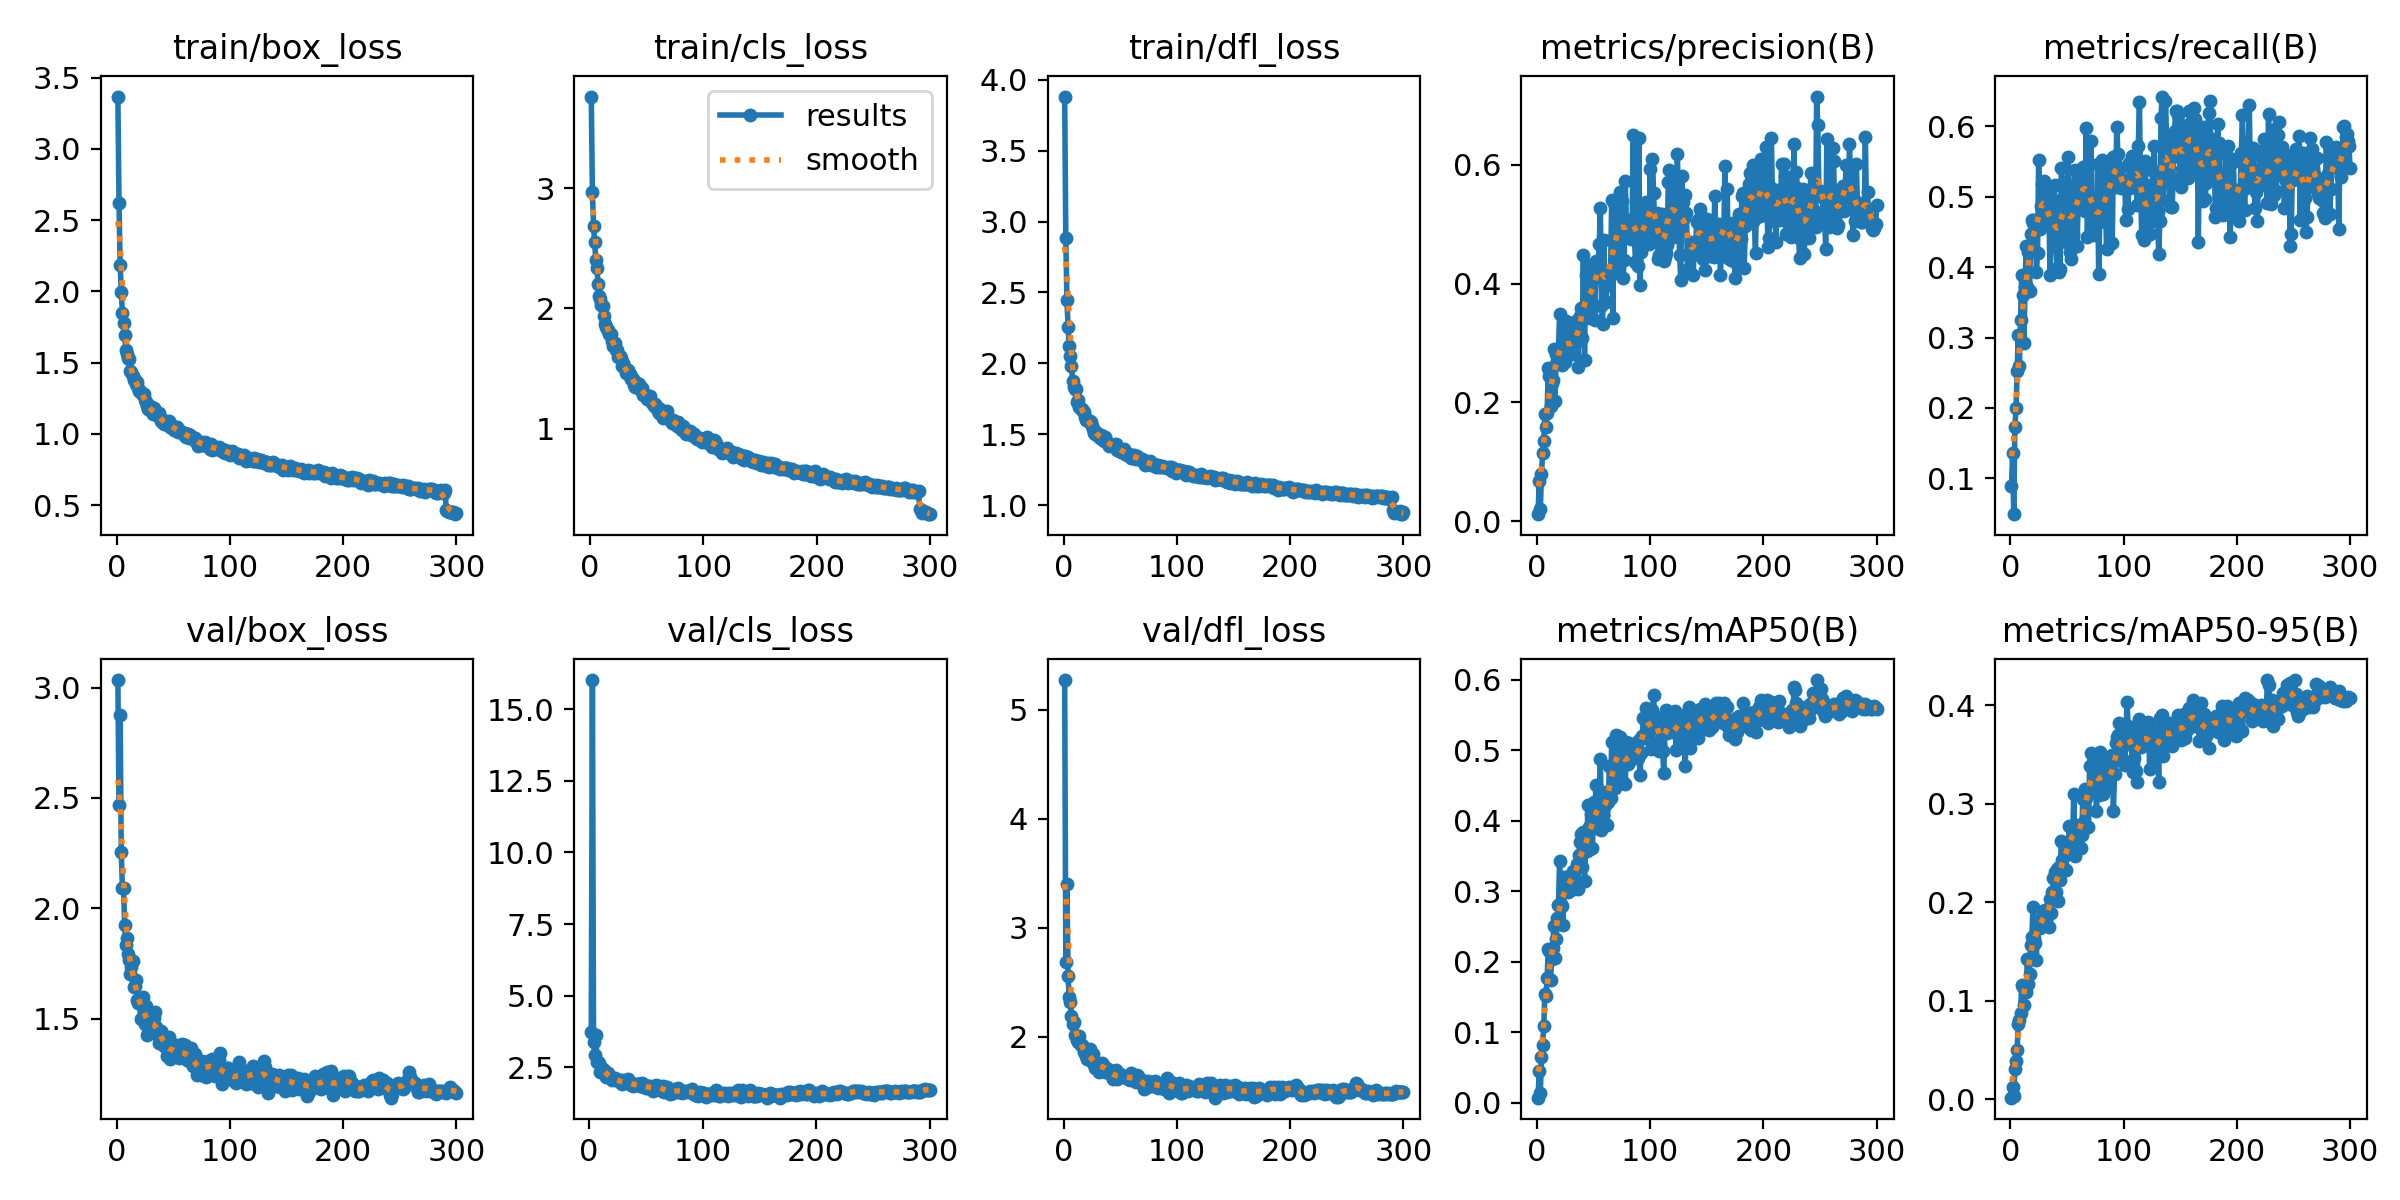

The file beside this chart, header and first rows:
epoch, train/box_loss, train/cls_loss, train/dfl_loss, metrics/precision(B), metrics/recall(B), metrics/mAP50(B), metrics/mAP50-95(B), val/box_loss, val/cls_loss, val/dfl_loss, lr/pg0, lr/pg1, lr/pg2
1, 3.367, 3.761, 3.882, 0.01198, 0.08892, 0.00713, 0.00184, 3.034, inf, 5.271, 0.0004152, 0.0004152, 0.0004152
2, 2.619, 2.964, 2.882, 0.06788, 0.1357, 0.04452, 0.01301, 2.466, 3.727, 2.688, 0.0008291, 0.0008291, 0.0008291
3, 2.187, 2.688, 2.445, 0.02027, 0.04922, 0.01383, 0.00371, 2.877, 16.02, 3.399, 0.00124, 0.00124, 0.00124
4, 1.998, 2.549, 2.259, 0.07929, 0.1731, 0.06489, 0.03053, 2.254, 3.371, 2.554, 0.001238, 0.001238, 0.001238
5, 1.847, 2.404, 2.123, 0.1148, 0.1996, 0.08242, 0.03861, 2.093, 2.94, 2.36, 0.001234, 0.001234, 0.001234
6, 1.777, 2.332, 2.053, 0.1345, 0.2526, 0.109, 0.05053, 2.092, 3.628, 2.322, 0.001229, 0.001229, 0.001229
7, 1.695, 2.199, 1.979, 0.1809, 0.3031, 0.1546, 0.07703, 1.925, 2.697, 2.188, 0.001225, 0.001225, 0.001225
8, 1.591, 2.102, 1.876, 0.1592, 0.2598, 0.1518, 0.08096, 1.833, 2.7, 2.121, 0.001221, 0.001221, 0.001221
9, 1.559, 2.075, 1.832, 0.183, 0.3248, 0.1772, 0.08799, 1.863, 2.655, 2.133, 0.001217, 0.001217, 0.001217
10, 1.532, 2.027, 1.816, 0.2574, 0.3892, 0.2183, 0.1157, 1.794, 2.322, 2.015, 0.001213, 0.001213, 0.001213
11, 1.525, 2.018, 1.816, 0.2451, 0.3609, 0.2149, 0.1144, 1.767, 2.428, 2.006, 0.001209, 0.001209, 0.001209
12, 1.439, 1.937, 1.726, 0.1933, 0.2917, 0.1741, 0.09578, 1.702, 2.429, 1.969, 0.001205, 0.001205, 0.001205
13, 1.435, 1.873, 1.742, 0.2326, 0.3722, 0.2035, 0.1134, 1.735, 2.322, 1.952, 0.0012, 0.0012, 0.0012
14, 1.404, 1.846, 1.689, 0.2373, 0.4304, 0.2191, 0.1094, 1.761, 2.364, 2.01, 0.001196, 0.001196, 0.001196
15, 1.375, 1.828, 1.675, 0.2892, 0.372, 0.251, 0.1425, 1.645, 2.175, 1.928, 0.001192, 0.001192, 0.001192
16, 1.376, 1.823, 1.68, 0.2019, 0.4215, 0.2054, 0.1168, 1.65, 2.296, 1.92, 0.001188, 0.001188, 0.001188
17, 1.35, 1.783, 1.661, 0.2811, 0.3664, 0.2329, 0.1275, 1.674, 2.301, 1.905, 0.001184, 0.001184, 0.001184
18, 1.362, 1.787, 1.654, 0.2704, 0.4476, 0.2615, 0.157, 1.584, 2.198, 1.86, 0.00118, 0.00118, 0.00118
19, 1.32, 1.726, 1.621, 0.2886, 0.4665, 0.28, 0.1652, 1.57, 2.11, 1.852, 0.001176, 0.001176, 0.001176
20, 1.301, 1.691, 1.597, 0.3494, 0.4626, 0.3434, 0.1955, 1.576, 2.051, 1.825, 0.001172, 0.001172, 0.001172
21, 1.291, 1.686, 1.603, 0.2643, 0.4671, 0.2817, 0.164, 1.5, 2.118, 1.796, 0.001167, 0.001167, 0.001167
22, 1.28, 1.716, 1.591, 0.2629, 0.4648, 0.2789, 0.1582, 1.569, 2.095, 1.847, 0.001163, 0.001163, 0.001163
23, 1.281, 1.656, 1.59, 0.3004, 0.3927, 0.2525, 0.1419, 1.597, 2.131, 1.885, 0.001159, 0.001159, 0.001159
24, 1.281, 1.656, 1.587, 0.3358, 0.4205, 0.3202, 0.1808, 1.548, 2.053, 1.81, 0.001155, 0.001155, 0.001155
25, 1.234, 1.597, 1.555, 0.2682, 0.5515, 0.3063, 0.1793, 1.477, 2.064, 1.766, 0.001151, 0.001151, 0.001151
26, 1.22, 1.6, 1.538, 0.3365, 0.4544, 0.3081, 0.174, 1.557, 2.022, 1.843, 0.001147, 0.001147, 0.001147
27, 1.194, 1.585, 1.506, 0.2793, 0.4872, 0.2995, 0.1802, 1.426, 2.054, 1.748, 0.001143, 0.001143, 0.001143
28, 1.173, 1.522, 1.505, 0.3009, 0.5178, 0.3223, 0.1849, 1.46, 1.959, 1.713, 0.001139, 0.001139, 0.001139
29, 1.195, 1.546, 1.513, 0.2857, 0.4937, 0.3208, 0.1914, 1.472, 1.908, 1.714, 0.001135, 0.001135, 0.001135
30, 1.157, 1.515, 1.489, 0.2903, 0.5224, 0.3015, 0.1799, 1.475, 2.04, 1.756, 0.00113, 0.00113, 0.00113
31, 1.157, 1.501, 1.487, 0.3227, 0.4719, 0.3203, 0.1926, 1.439, 1.936, 1.679, 0.001126, 0.001126, 0.001126
32, 1.135, 1.464, 1.472, 0.2989, 0.5112, 0.3287, 0.1849, 1.503, 1.99, 1.733, 0.001122, 0.001122, 0.001122
33, 1.179, 1.484, 1.493, 0.282, 0.4672, 0.3181, 0.189, 1.504, 1.982, 1.747, 0.001118, 0.001118, 0.001118
34, 1.138, 1.447, 1.466, 0.2982, 0.4897, 0.3159, 0.1753, 1.529, 2.086, 1.762, 0.001114, 0.001114, 0.001114
35, 1.155, 1.454, 1.478, 0.3379, 0.3883, 0.339, 0.2031, 1.461, 2.012, 1.73, 0.00111, 0.00111, 0.00111
36, 1.122, 1.414, 1.451, 0.2598, 0.4982, 0.3037, 0.1894, 1.42, 1.949, 1.734, 0.001106, 0.001106, 0.001106
37, 1.143, 1.421, 1.483, 0.332, 0.4671, 0.3514, 0.2104, 1.391, 1.876, 1.672, 0.001102, 0.001102, 0.001102
38, 1.115, 1.41, 1.443, 0.345, 0.4714, 0.3705, 0.2243, 1.436, 1.901, 1.704, 0.001097, 0.001097, 0.001097
39, 1.092, 1.36, 1.434, 0.3596, 0.5168, 0.3815, 0.2302, 1.443, 1.83, 1.708, 0.001093, 0.001093, 0.001093
40, 1.082, 1.348, 1.418, 0.3085, 0.4304, 0.334, 0.21, 1.429, 1.928, 1.697, 0.001089, 0.001089, 0.001089
41, 1.095, 1.377, 1.429, 0.4488, 0.3994, 0.3836, 0.2342, 1.415, 1.871, 1.688, 0.001085, 0.001085, 0.001085
42, 1.069, 1.338, 1.422, 0.2711, 0.4941, 0.3153, 0.2009, 1.378, 1.924, 1.646, 0.001081, 0.001081, 0.001081
43, 1.083, 1.372, 1.427, 0.4145, 0.3933, 0.3638, 0.2357, 1.377, 1.926, 1.646, 0.001077, 0.001077, 0.001077
44, 1.073, 1.336, 1.419, 0.405, 0.3977, 0.3579, 0.2221, 1.329, 1.918, 1.617, 0.001073, 0.001073, 0.001073
45, 1.06, 1.323, 1.417, 0.3769, 0.5403, 0.4225, 0.2623, 1.34, 1.833, 1.657, 0.001069, 0.001069, 0.001069
46, 1.09, 1.341, 1.433, 0.3766, 0.5156, 0.3917, 0.243, 1.415, 1.853, 1.694, 0.001064, 0.001064, 0.001064
47, 1.046, 1.282, 1.392, 0.3427, 0.5215, 0.3606, 0.2334, 1.32, 1.945, 1.609, 0.00106, 0.00106, 0.00106
48, 1.049, 1.279, 1.401, 0.4318, 0.4654, 0.4097, 0.2513, 1.381, 1.808, 1.627, 0.001056, 0.001056, 0.001056
49, 1.046, 1.278, 1.398, 0.3668, 0.4351, 0.3613, 0.233, 1.354, 1.883, 1.642, 0.001052, 0.001052, 0.001052
50, 1.037, 1.248, 1.385, 0.4091, 0.4432, 0.4274, 0.2604, 1.374, 1.787, 1.655, 0.001048, 0.001048, 0.001048
51, 1.028, 1.258, 1.377, 0.3394, 0.5562, 0.3894, 0.2488, 1.338, 1.849, 1.646, 0.001044, 0.001044, 0.001044
52, 1.047, 1.257, 1.384, 0.4377, 0.5055, 0.4507, 0.2773, 1.381, 1.761, 1.633, 0.00104, 0.00104, 0.00104
53, 1.05, 1.269, 1.393, 0.4105, 0.4221, 0.3947, 0.2596, 1.351, 1.813, 1.636, 0.001035, 0.001035, 0.001035
54, 1.012, 1.228, 1.364, 0.4237, 0.4112, 0.4024, 0.2624, 1.341, 1.855, 1.637, 0.001031, 0.001031, 0.001031
55, 1.028, 1.214, 1.366, 0.4668, 0.4465, 0.4211, 0.2642, 1.322, 1.742, 1.627, 0.001027, 0.001027, 0.001027
56, 1.012, 1.188, 1.357, 0.5266, 0.4975, 0.4872, 0.3096, 1.326, 1.67, 1.62, 0.001023, 0.001023, 0.001023
57, 1.015, 1.206, 1.355, 0.3619, 0.5374, 0.3876, 0.2474, 1.335, 1.825, 1.61, 0.001019, 0.001019, 0.001019
58, 1.012, 1.189, 1.361, 0.3327, 0.5181, 0.4089, 0.2583, 1.385, 1.827, 1.643, 0.001015, 0.001015, 0.001015
59, 1.002, 1.179, 1.357, 0.4731, 0.4295, 0.3976, 0.265, 1.33, 1.872, 1.606, 0.001011, 0.001011, 0.001011
60, 0.9832, 1.145, 1.335, 0.3964, 0.5026, 0.4223, 0.275, 1.381, 1.78, 1.665, 0.001007, 0.001007, 0.001007
... 240 more rows
